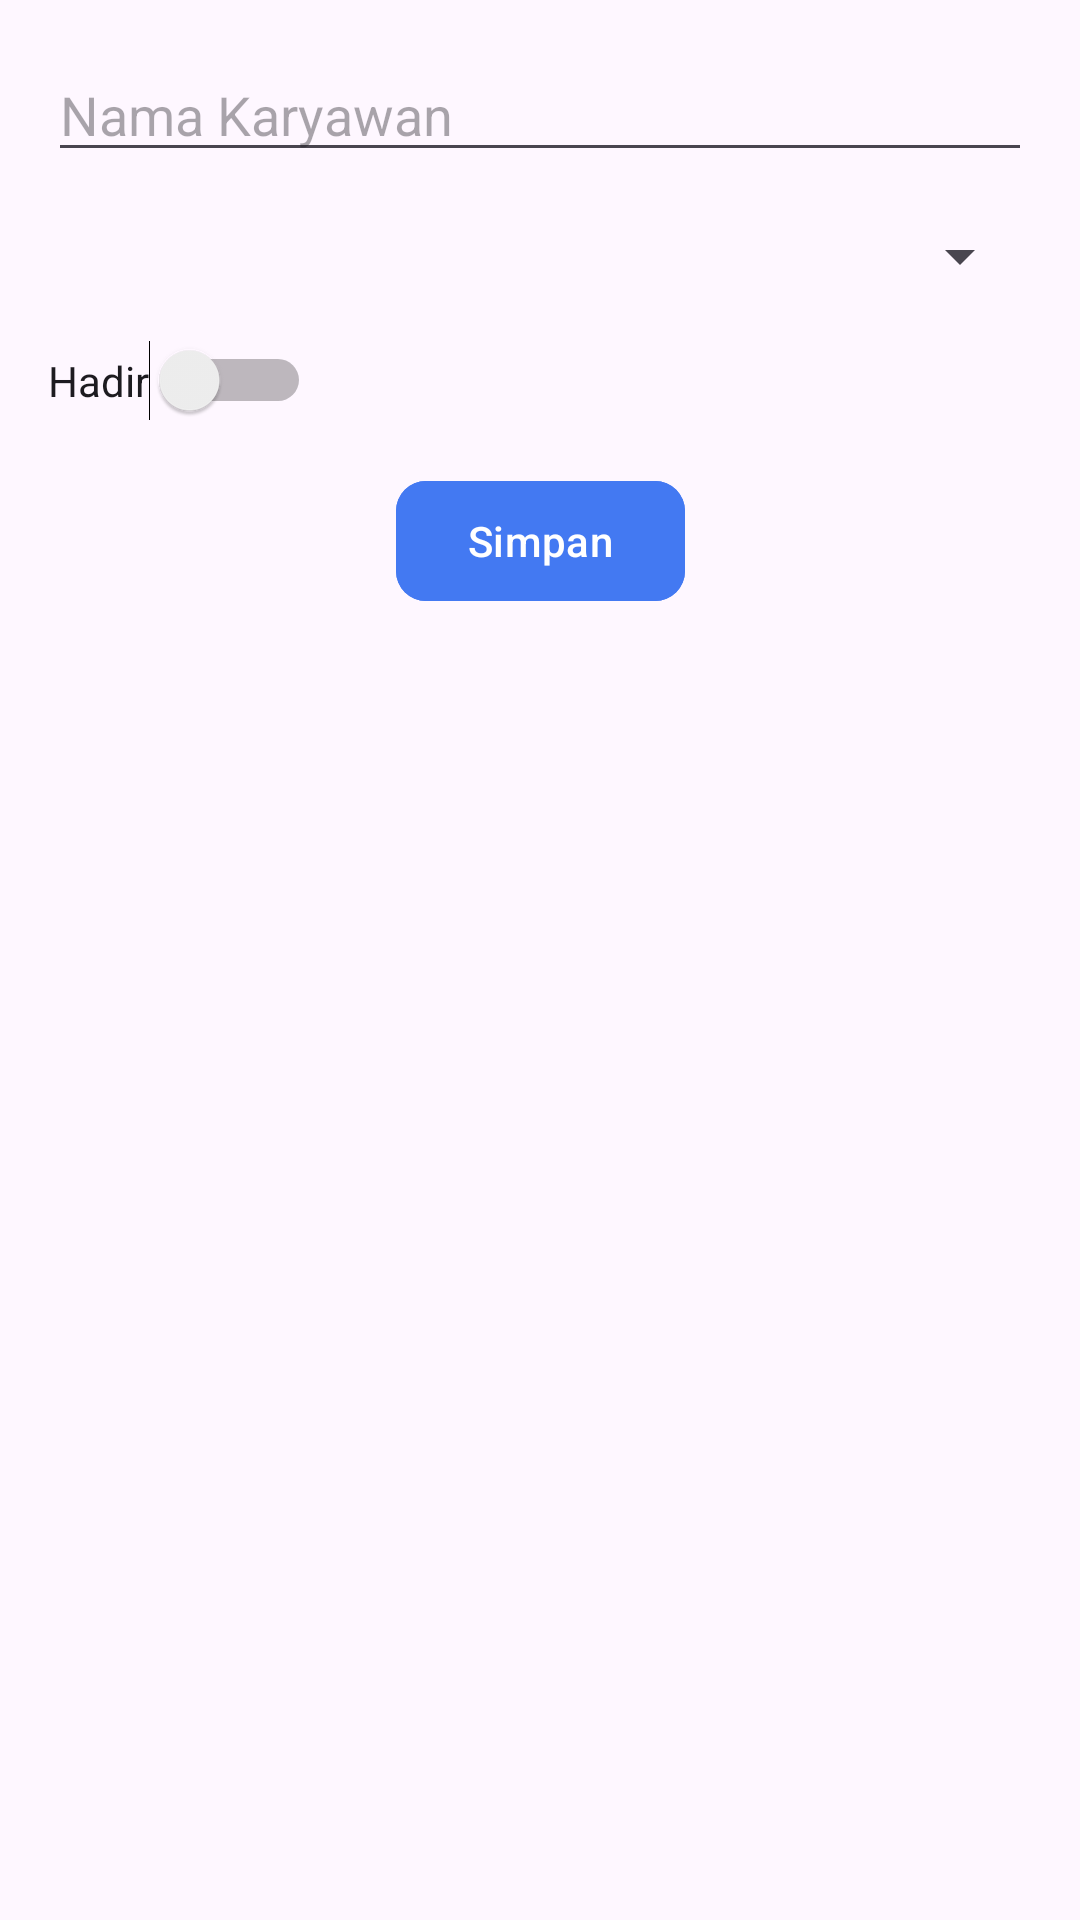

Layout XML and referenced resources for this Android screen:
<!-- AndroidManifest.xml: application theme Theme.SMART_UMKM -->
<!-- res/layout/fragment_create_employee_schedule.xml -->
<?xml version="1.0" encoding="utf-8"?>
<androidx.constraintlayout.widget.ConstraintLayout xmlns:android="http://schemas.android.com/apk/res/android"
    xmlns:app="http://schemas.android.com/apk/res-auto"
    xmlns:tools="http://schemas.android.com/tools"
    android:layout_width="match_parent"
    android:layout_height="match_parent"
    tools:context=".ui.admin.CreateEmployeeScheduleFragment">

    <EditText
        android:id="@+id/edEmployeeName"
        android:layout_width="0dp"
        android:layout_height="wrap_content"
        android:hint="Nama Karyawan"
        android:inputType="textPersonName"
        app:layout_constraintTop_toTopOf="parent"
        app:layout_constraintStart_toStartOf="parent"
        app:layout_constraintEnd_toEndOf="parent"
        android:layout_margin="16dp"/>

    <Spinner
        android:id="@+id/spinnerShiftTime"
        android:layout_width="0dp"
        android:layout_height="wrap_content"
        android:entries="@array/shift_time_array"
        app:layout_constraintTop_toBottomOf="@id/edEmployeeName"
        app:layout_constraintStart_toStartOf="parent"
        app:layout_constraintEnd_toEndOf="parent"
        android:layout_margin="16dp"/>

    <Switch
        android:id="@+id/switchIsPresent"
        android:layout_width="wrap_content"
        android:layout_height="wrap_content"
        android:text="Hadir"
        app:layout_constraintTop_toBottomOf="@id/spinnerShiftTime"
        app:layout_constraintStart_toStartOf="parent"
        android:layout_margin="16dp"/>

    <com.google.android.material.button.MaterialButton
        android:id="@+id/btnSave"
        android:layout_width="wrap_content"
        android:layout_height="wrap_content"
        android:text="Simpan"
        android:backgroundTint="@color/blue"
        app:cornerRadius="10dp"
        app:layout_constraintTop_toBottomOf="@id/switchIsPresent"
        app:layout_constraintStart_toStartOf="parent"
        app:layout_constraintEnd_toEndOf="parent"
        android:layout_margin="16dp"/>

</androidx.constraintlayout.widget.ConstraintLayout>
<!-- resources referenced by this layout -->
<resources>
  <color name="blue">#4379F2</color>
  <style name="Theme.SMART_UMKM" parent="Base.Theme.SMART_UMKM" />
  <style name="Base.Theme.SMART_UMKM" parent="Theme.Material3.DayNight.NoActionBar">
          
          
  
          
  
  
  
          
          <item name="android:statusBarColor">@color/blue</item>
          
      </style>
</resources>
